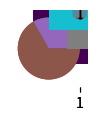

Python code for this plot:
def plot():
    try:
        import matplotlib.pyplot as plt
    except ModuleNotFoundError:
        return

    fig, ax = plt.subplots(figsize=(1, 2))

    # Matplotlib
    # basics

    plt.hist([1, 2])
    ax.hist([1, 5])

    plt.plot([1, 2], [5, 8])
    ax.plot([1, 5], [5, 8])

    plt.scatter([1, 2], [2, 6])
    ax.scatter([1, 5], [3, 8])

    plt.pie([1, 2])
    ax.pie([1, 2])

    plt.bar([1, 2, 4, 6], 100)
    ax.bar([1, 2, 4, 6], 100)

    plt.barh([1, 2, 4, 6], 100)
    ax.barh([1, 2, 4, 6], 100)

    plt.violinplot([1, 2, 4])
    ax.violinplot([1, 2, 4])

    smile = [[0, 0, 1, 1, 1, 1, 1, 1, 0, 0],
             [0, 1, 0, 0, 0, 0, 0, 0, 1, 0],
             [1, 0, 0, 0, 0, 0, 0, 0, 0, 1],
             [1, 0, 0, 1, 0, 0, 1, 0, 0, 1],
             [1, 0, 0, 0, 0, 0, 0, 0, 0, 1],
             [1, 0, 0, 0, 0, 0, 0, 0, 0, 1],
             [1, 0, 1, 0, 0, 0, 0, 1, 0, 1],
             [1, 0, 0, 1, 1, 1, 1, 0, 0, 1],
             [0, 1, 0, 0, 0, 0, 0, 0, 1, 0],
             [0, 0, 1, 1, 1, 1, 1, 1, 0, 0]]

    plt.imshow(smile)
    ax.imshow(smile)

    plt.boxplot([1, 2, 4])
    ax.boxplot([1, 2, 4])


plot()
